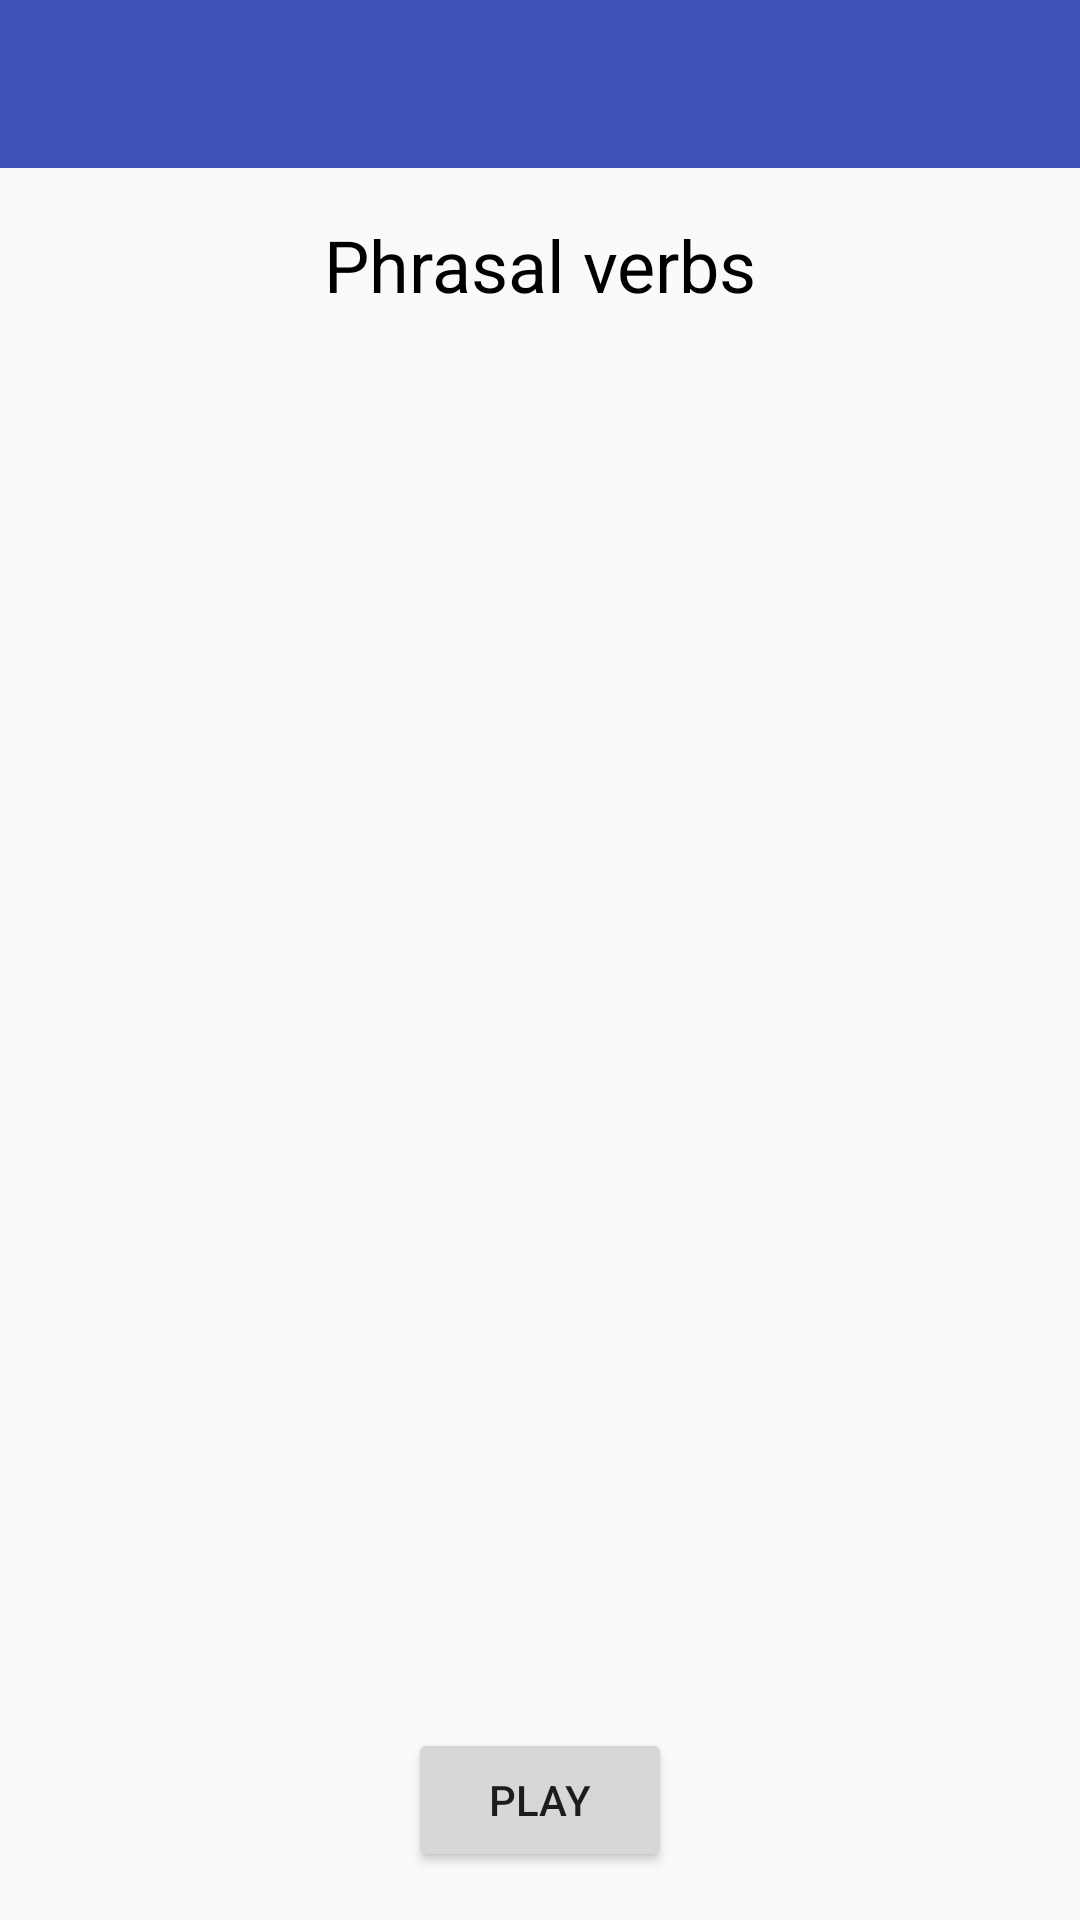

Here is an Android app screen rendered from its layout file. Give the layout XML and the strings, colors and styles it references.
<!-- AndroidManifest.xml: application theme AppTheme -->
<!-- res/layout/activity_words.xml -->
<?xml version="1.0" encoding="utf-8"?>
<android.support.constraint.ConstraintLayout xmlns:android="http://schemas.android.com/apk/res/android"
    xmlns:app="http://schemas.android.com/apk/res-auto"
    xmlns:tools="http://schemas.android.com/tools"
    android:layout_width="match_parent"
    android:layout_height="match_parent">

    <android.support.v7.widget.Toolbar
        android:id="@+id/toolbar"
        android:layout_width="0dp"
        android:layout_height="wrap_content"
        android:background="?attr/colorPrimary"
        android:minHeight="?attr/actionBarSize"
        android:theme="?attr/actionBarTheme"
        app:layout_constraintEnd_toEndOf="parent"
        app:layout_constraintStart_toStartOf="parent"
        app:layout_constraintTop_toTopOf="parent" />

    <TextView
        android:id="@+id/textView2"
        android:layout_width="0dp"
        android:layout_height="wrap_content"
        android:layout_marginEnd="8dp"
        android:layout_marginStart="8dp"
        android:layout_marginTop="16dp"
        android:text="Phrasal verbs"
        android:textAlignment="center"
        android:textColor="#000"
        android:textSize="24sp"
        app:layout_constraintEnd_toEndOf="parent"
        app:layout_constraintStart_toStartOf="parent"
        app:layout_constraintTop_toBottomOf="@+id/toolbar" />

    <Button
        android:id="@+id/button4"
        android:layout_width="wrap_content"
        android:layout_height="wrap_content"
        android:layout_marginBottom="16dp"
        android:text="Play"
        app:layout_constraintBottom_toBottomOf="parent"
        app:layout_constraintEnd_toEndOf="parent"
        app:layout_constraintStart_toStartOf="parent" />

    <android.support.v7.widget.RecyclerView
        android:layout_width="0dp"
        android:layout_height="0dp"
        android:layout_marginBottom="8dp"
        android:layout_marginTop="8dp"
        android:fadingEdgeLength="50dp"
        android:requiresFadingEdge="vertical"
        app:layout_constraintBottom_toTopOf="@+id/button4"
        app:layout_constraintEnd_toEndOf="parent"
        app:layout_constraintStart_toStartOf="parent"
        app:layout_constraintTop_toBottomOf="@+id/textView2"
        tools:listitem="@layout/item_word" />
</android.support.constraint.ConstraintLayout>
<!-- res/layout/item_word.xml (included above) -->
<?xml version="1.0" encoding="utf-8"?>
<TextView xmlns:android="http://schemas.android.com/apk/res/android"
    xmlns:tools="http://schemas.android.com/tools"
    android:id="@+id/wordTextView"
    android:layout_width="match_parent"
    android:layout_height="wrap_content"
    android:layout_marginBottom="4dp"
    android:layout_marginEnd="8dp"
    android:layout_marginStart="8dp"
    android:layout_marginTop="4dp"
    android:background="@drawable/background_word"
    android:padding="6dp"
    android:paddingEnd="12dp"
    android:paddingStart="12dp"
    android:textColor="#000"
    tools:text="look up to" />
<!-- resources referenced by this layout -->
<resources>
  <!-- drawable background_word (drawable) -->
  <?xml version="1.0" encoding="utf-8"?>
  <shape xmlns:android="http://schemas.android.com/apk/res/android"
      android:shape="rectangle">
      <corners
          android:bottomLeftRadius="2dp"
          android:bottomRightRadius="2dp"
          android:topLeftRadius="2dp"
          android:topRightRadius="2dp" />
      <padding
          android:bottom="2dp"
          android:left="2dp"
          android:right="2dp"
          android:top="2dp" />
      <solid android:color="#f99ea4" />
  </shape>
  <style name="AppTheme" parent="Theme.AppCompat.Light.NoActionBar">
          <item name="colorPrimary">@color/colorPrimary</item>
          <item name="colorPrimaryDark">@color/colorPrimaryDark</item>
          <item name="colorAccent">@color/colorAccent</item>
      </style>
  <color name="colorPrimary">#3F51B5</color>
  <color name="colorPrimaryDark">#303F9F</color>
  <color name="colorAccent">#FF4081</color>
</resources>
